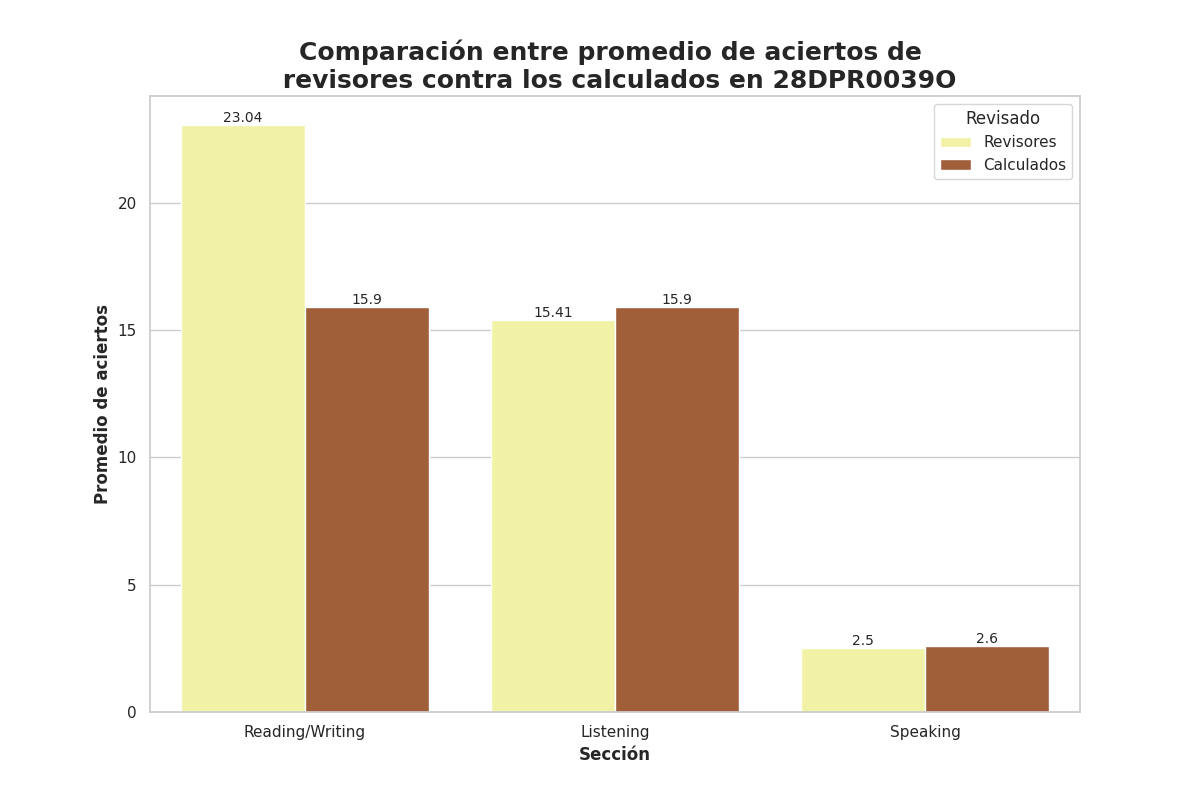

Source data for this figure (header and first rows):
Seccion, Revisado, Aciertos
Reading/Writing, Revisores, 23.04
Reading/Writing, Calculados, 15.9
Listening, Revisores, 15.41
Listening, Calculados, 15.9
Speaking, Revisores, 2.5
Speaking, Calculados, 2.6
